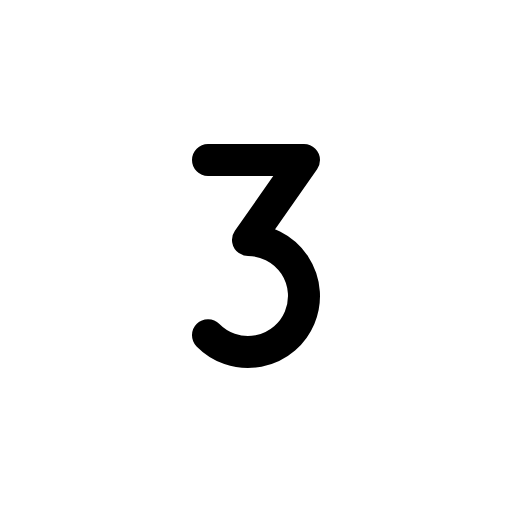
t = 0.00 s
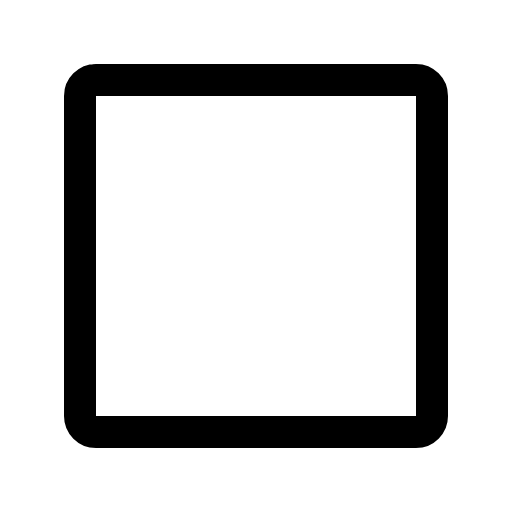
t = 0.30 s
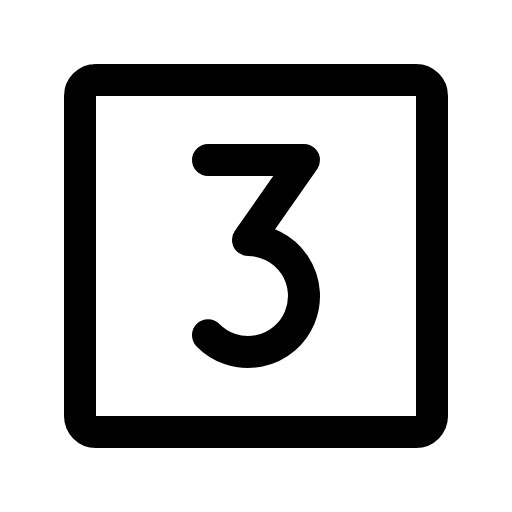
t = 0.68 s
t = 1.05 s: frame unchanged from t = 0.68 s, image omitted
t = 1.43 s: frame unchanged from t = 0.68 s, image omitted

The animated SVG that drew these frames (rendered in a browser with its animation timeline set to each time). Animation: 1 CSS @keyframes rule; one cycle of 1.80 s, repeats indefinitely.

<svg xmlns="http://www.w3.org/2000/svg" viewBox="0 0 256 256">
  <style>
    .draw-line {
      stroke-dasharray: 2000;
      stroke-dashoffset: 0;
    }
    svg:hover .draw-line {
      animation: phosphor-draw-in 1.5s ease-in-out infinite alternate;
    }
    @keyframes phosphor-draw-in {
      0%   { stroke-dashoffset: 2000; }
      100% { stroke-dashoffset: 0; }
    }
  </style><rect width="256" height="256" fill="none"/><rect x="40" y="40" width="176" height="176" rx="8" fill="none" stroke="currentColor" stroke-linecap="round" stroke-linejoin="round" stroke-width="16" class="draw-line" pathLength="1" style="animation-delay: 0s"/><path d="M104,80h48l-28,40a28,28,0,1,1-20,47.6" fill="none" stroke="currentColor" stroke-linecap="round" stroke-linejoin="round" stroke-width="16" class="draw-line" pathLength="1" style="animation-delay: 0.3s"/></svg>
